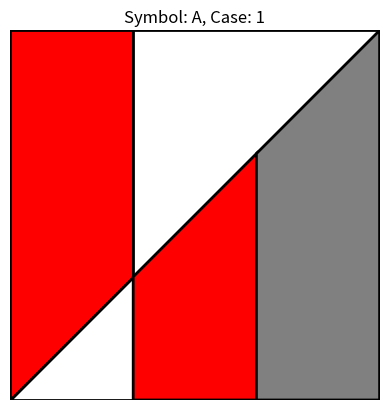
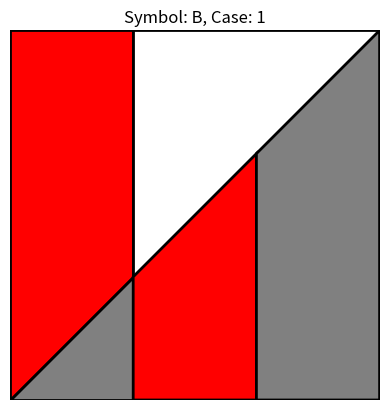
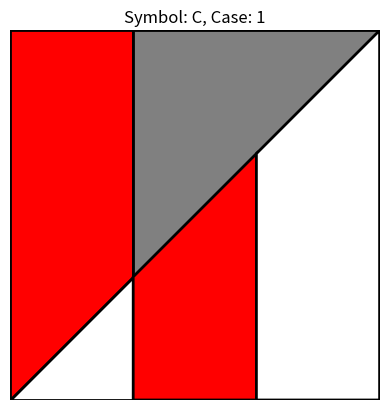

Here is the Python script that generated these plots, in order:
import matplotlib.pyplot as plt
import matplotlib.patches as Patches
import numpy as np


class SquareSymbol:
    def __init__(self, symbol_txt, color_lst, case_number):
        self.symbol_txt = symbol_txt
        self.color_lst = color_lst
        self.case_number = case_number  # This is the new attribute for case number

    def get_color_lst(self):
        return self.color_lst

    def get_case_number(self):
        return self.case_number


def generate_alphabet_square(square_symbol_obj, case=1):
    """
    Generate an image of a square with polygons defined explicitly without vertex markers.
    :param symbol: Character or symbol to label the square with.
    :param colors: List of colors for the edges of the polygons.
    """
    fig, ax = plt.subplots()

    # Define polygons with explicit vertices
    case_1 = [
        # Coordinates for each vertex
        np.array([[0, 0], [0, 3], [1, 3], [1, 1]]),
        np.array([[1, 1], [1, 3], [3, 3]]),
        np.array([[0, 0], [1, 0], [1, 1]]),
        np.array([[1, 0], [1, 1], [2, 2], [2, 0]]),
        np.array([[2, 0], [2, 2], [3, 3], [3, 0]])
    ]
    case_2 = [
        np.array([[0, 0], [0, 3], [1, 3], [1, 1]]),
        np.array([[1, 1], [1, 3], [2, 3], [3, 3]]),
        np.array([[2, 2], [2, 3], [3, 3]]),
        np.array([[0, 0], [2, 0], [2, 2]]),
        np.array([[2, 0], [2, 2], [3, 0], [3, 3]]),
    ]
    case_3 = [
        np.array([[0, 3], [1, 3], [1, 2]]),
        np.array([[1, 2], [1, 3], [2, 3], [2, 1]]),
        np.array([[2, 3], [2, 1], [3, 3], [3, 0]]),
        np.array([[0, 0], [0, 3], [1, 2], [1, 0]]),
        np.array([[1, 0], [1, 2], [3, 0]]),
    ]
    case_4 = [
        np.array([[0, 3], [2, 1], [2, 3]]),
        np.array([[2, 3], [2, 1], [3, 0], [3, 3]]),
        np.array([[0, 0], [0, 3], [1, 2], [1, 0]]),
        np.array([[1, 0], [1, 2], [2, 1], [2, 0]]),
        np.array([[2, 0], [2, 1], [3, 0]]),
    ]
    cases = [case_1, case_2, case_3, case_4]

    # Get the current axis for plotting
    ax = plt.gca()

    # Apply colors cyclically based on available colors in the input
    num_colors = len(square_symbol_obj.get_color_lst())
    for i, polygon in enumerate(cases[case - 1]):
        color = square_symbol_obj.get_color_lst()[i % num_colors]
        # Create a patch object for each polygon, specifying edges and linewidth
        ax.add_patch(Patches.Polygon(polygon, fill=True,
                     edgecolor='black', facecolor=color, linewidth=2))

    # Setting the aspect of the plot to be equal, to maintain the square
    ax.set_aspect('equal')

    # Remove axes
    plt.axis('off')

    # Set limits and title
    ax.set_xlim(0, 3)
    ax.set_ylim(0, 3)
    plt.title(
        f'Symbol: {square_symbol_obj.symbol_txt}, Case: {square_symbol_obj.get_case_number()}')

    # Show plot
    plt.show()


# Color dictionary for easier color management
color_dict = {
    'red': '#FF0000',
    'green': '#00FF00',
    'blue': '#0000FF',
    'yellow': '#FFFF00',
    'magenta': '#FF00FF',
    'cyan': '#00FFFF',
    'white': '#FFFFFF',
    'grey': '#808080',
    'black': '#000000'
}

# Example usage with a list of colors
# only use red, grey and white colors
symbols_colors = {
    # 'A': [color_dict['red'], color_dict['green'], color_dict['blue'], color_dict['yellow'], color_dict['grey']],
    'A': SquareSymbol('A', [color_dict['red'], color_dict['white'], color_dict['white'], color_dict['red'], color_dict['grey']], 1),
    'B': SquareSymbol('B', [color_dict['red'], color_dict['white'], color_dict['grey'], color_dict['red'], color_dict['grey']], 1),
    'C': SquareSymbol('C', [color_dict['red'], color_dict['grey'], color_dict['white'], color_dict['red'], color_dict['white']], 1),

}

# Generate squares for each symbol
for symbol, square_symbol_obj in symbols_colors.items():
    generate_alphabet_square(square_symbol_obj)
